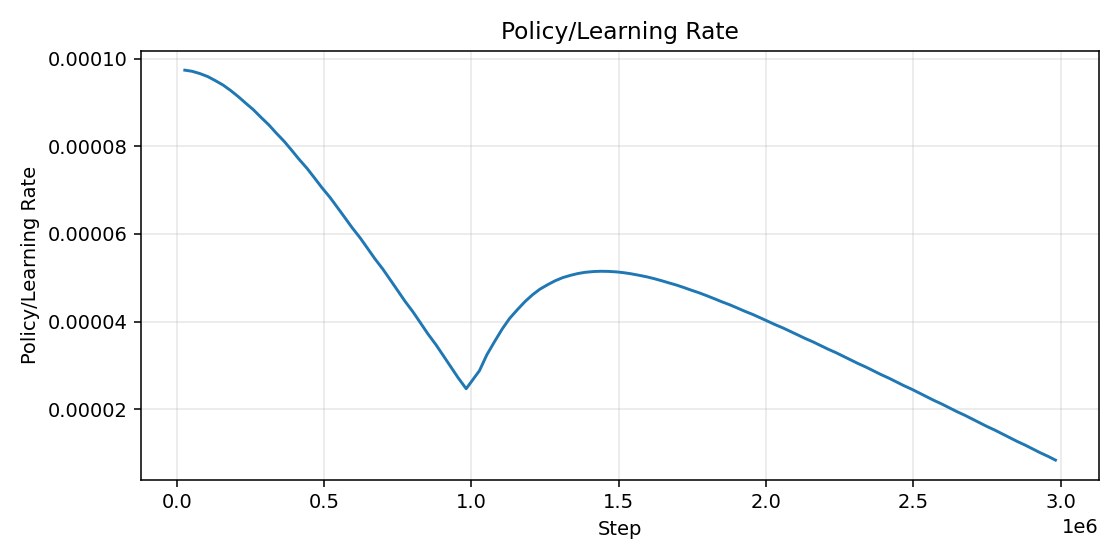

The file beside this chart, header and first rows:
step, value
27500, 9.743100235937163e-05
52500, 9.717256252770313e-05
77500, 9.668094695371111e-05
105000, 9.597742357436801e-05
130000, 9.508538269219571e-05
157500, 9.402538590751647e-05
182500, 9.281518923698605e-05
207500, 9.146651229481578e-05
232500, 8.999494351723093e-05
260000, 8.840948189973987e-05
285000, 8.672196638051375e-05
312500, 8.494410265218613e-05
337500, 8.308391563275029e-05
365000, 8.114900755338769e-05
390000, 7.91501108766979e-05
415000, 7.709118410622987e-05
442500, 7.498103003985134e-05
467500, 7.282173187586003e-05
492500, 7.062052359930463e-05
520000, 6.838000642470286e-05
545000, 6.61071311280671e-05
570000, 6.380473370772987e-05
595000, 6.147519630478223e-05
622500, 5.9121362793328655e-05
647500, 5.674551289949287e-05
672500, 5.4351148475138754e-05
700000, 5.1939620569333224e-05
725000, 4.951222570746708e-05
750000, 4.707052057182124e-05
775000, 4.46159561986571e-05
802500, 4.2149048533511966e-05
827500, 3.9672281915102064e-05
852500, 3.7184792235580986e-05
880000, 3.4689841773352255e-05
905000, 3.218833658680467e-05
930000, 2.967970223868491e-05
955000, 2.7165501567949007e-05
982500, 2.464645120971398e-05
1027500, 2.87619929801121e-05
1052500, 3.237939085709554e-05
1080000, 3.554923848506624e-05
1105000, 3.831513837723938e-05
1130000, 4.071890848450407e-05
1157500, 4.279667447385977e-05
1182500, 4.458086759108285e-05
1207500, 4.6100854945929355e-05
1232500, 4.738287012252625e-05
1260000, 4.845126076489203e-05
1285000, 4.932615896201722e-05
1310000, 5.002698417141688e-05
1337500, 5.0571523496851005e-05
1362500, 5.097623898766086e-05
1387500, 5.125443308906983e-05
1415000, 5.141937130324488e-05
1440000, 5.148154575796469e-05
1465000, 5.145163591722662e-05
1492500, 5.1339334061757793e-05
1517500, 5.1152835737285604e-05
1542500, 5.08995074762198e-05
1567500, 5.0585545146857477e-05
... 55 more rows
